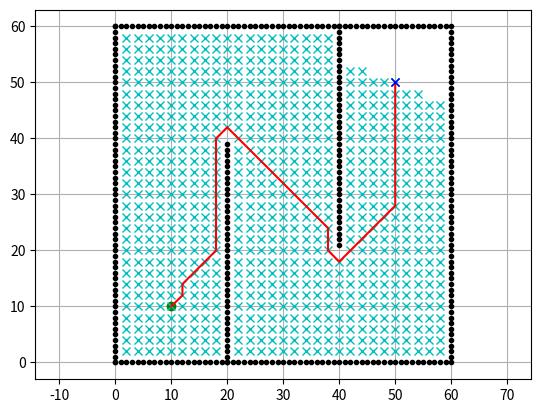

Here is the Python script that generated this plot:
import matplotlib.pyplot as plt
import math

class DijkstraPlanner:
    def __init__(self, ox, oy, resolution, robot_radius):
        self.min_x = None
        self.min_y = None
        self.max_x = None
        self.max_y = None
        self.x_width = None
        self.y_width = None
        self.obstacle_map = None
        self.resolution = resolution
        self.robot_radius = robot_radius
        self.calc_obstacle_map(ox, oy)
        self.motion = self.get_motion_model()

    class Node:
        def __init__(self, x, y, cost, parent_index):
            self.x = x  # index of grid
            self.y = y  # index of grid
            self.cost = cost
            self.parent_index = parent_index  # index of previous Node

        def __str__(self):
            return str(self.x) + "," + str(self.y) + "," + str(
                self.cost) + "," + str(self.parent_index)

    def planning(self, sx, sy, gx, gy):
        start_node = self.Node(self.calc_xy_index(sx, self.min_x),
                               self.calc_xy_index(sy, self.min_y), 0.0, -1)
        goal_node = self.Node(self.calc_xy_index(gx, self.min_x),
                              self.calc_xy_index(gy, self.min_y), 0.0, -1)
        open_set, closed_set = dict(), dict()
        open_set[self.calc_index(start_node)] = start_node

        while True:
            c_id = min(open_set, key=lambda o: open_set[o].cost)
            current = open_set[c_id]
            plt.plot(self.calc_position(current.x, self.min_x),
                        self.calc_position(current.y, self.min_y), "xc")
            ncells = len(closed_set.keys())
            # if ncells == 8:
            #     plt.pause(20.0)
            # elif ncells == 12:
            #     plt.pause(20.0)
            # elif ncells == 20:
            #     plt.pause(20.0)
            # else:
            #     plt.pause(0.1)
            if len(closed_set.keys()) % 10 == 0:
                plt.pause(0.001)

            if current.x == goal_node.x and current.y == goal_node.y:
                goal_node.parent_index = current.parent_index
                goal_node.cost = current.cost
                break
           
            del open_set[c_id] # Remove the item from the open set
            closed_set[c_id] = current # Add it to the closed set
 
            # expand search grid based on motion model
            for move_x, move_y, move_cost in self.motion:
                node = self.Node(current.x + move_x,
                                 current.y + move_y,
                                 current.cost + move_cost, c_id)
                n_id = self.calc_index(node)
                if n_id in closed_set:
                    continue

                if not self.verify_node(node):
                    continue

                if n_id not in open_set:
                    open_set[n_id] = node  # Discover a new node
                else:
                    if open_set[n_id].cost >= node.cost: # This path is the best until now. record it!
                        open_set[n_id] = node

        rx, ry = self.calc_final_path(goal_node, closed_set)
        return rx, ry

    def calc_final_path(self, goal_node, closed_set):
        # generate final course
        rx, ry = [self.calc_position(goal_node.x, self.min_x)], [
            self.calc_position(goal_node.y, self.min_y)]
        parent_index = goal_node.parent_index
        while parent_index != -1:
            n = closed_set[parent_index]
            rx.append(self.calc_position(n.x, self.min_x))
            ry.append(self.calc_position(n.y, self.min_y))
            parent_index = n.parent_index
        return rx, ry

    def calc_position(self, index, minp):
        pos = index * self.resolution + minp
        return pos

    def calc_xy_index(self, position, minp):
        return round((position - minp) / self.resolution)

    def calc_index(self, node):
        return (node.y - self.min_y) * self.x_width + (node.x - self.min_x)

    def verify_node(self, node):
        px = self.calc_position(node.x, self.min_x)
        py = self.calc_position(node.y, self.min_y)
        if px < self.min_x:
            return False
        if py < self.min_y:
            return False
        if px >= self.max_x:
            return False
        if py >= self.max_y:
            return False

        if self.obstacle_map[node.x][node.y]:
            return False
        return True

    def calc_obstacle_map(self, ox, oy):
        self.min_x = round(min(ox))
        self.min_y = round(min(oy))
        self.max_x = round(max(ox))
        self.max_y = round(max(oy))
        self.x_width = round((self.max_x - self.min_x) / self.resolution)
        self.y_width = round((self.max_y - self.min_y) / self.resolution)
        # obstacle map generation
        self.obstacle_map = [[False for _ in range(self.y_width)]
                             for _ in range(self.x_width)]
        for ix in range(self.x_width):
            x = self.calc_position(ix, self.min_x)
            for iy in range(self.y_width):
                y = self.calc_position(iy, self.min_y)
                for iox, ioy in zip(ox, oy):
                    d = math.hypot(iox - x, ioy - y)
                    if d <= self.robot_radius:
                        self.obstacle_map[ix][iy] = True
                        break

    @staticmethod
    def get_motion_model(): # dx, dy, cost
        motion = [[1, 0, 1], [0, 1, 1], [-1, 0, 1], [0, -1, 1],
                  [-1, -1, math.sqrt(2)], [-1, 1, math.sqrt(2)], [1, -1, math.sqrt(2)], [1, 1, math.sqrt(2)]]
        return motion

def main():
    sx = 10.0  # [m] start x
    sy = 10.0  # [m] start y
    gx = 50.0  # [m] goal x
    gy = 50.0  # [m] goal y
    grid_size = 2.0  # [m]
    robot_radius = 1.0  # [m]

    ox, oy = [], [] # set obstacle positions
    for i in range(60):
        ox.append(i)
        oy.append(0.0)
    for i in range(60):
        ox.append(60.0)
        oy.append(i)
    for i in range(61):
        ox.append(i)
        oy.append(60.0)
    for i in range(61):
        ox.append(0.0)
        oy.append(i)
    for i in range(40):
        ox.append(20.0)
        oy.append(i)
    for i in range(40):
        ox.append(40.0)
        oy.append(60.0 - i)

    plt.plot(ox, oy, ".k")
    plt.plot(sx, sy, "og")
    plt.plot(gx, gy, "xb")
    plt.grid(True)
    plt.axis("equal")
    #plt.show()
    #input()

    dijkstra = DijkstraPlanner(ox, oy, grid_size, robot_radius)
    rx, ry = dijkstra.planning(sx, sy, gx, gy)
    plt.plot(rx, ry, "-r")
    plt.plot(gx, gy, "xb")
    plt.pause(0.01)
    plt.show()

if __name__ == '__main__':
    main()
